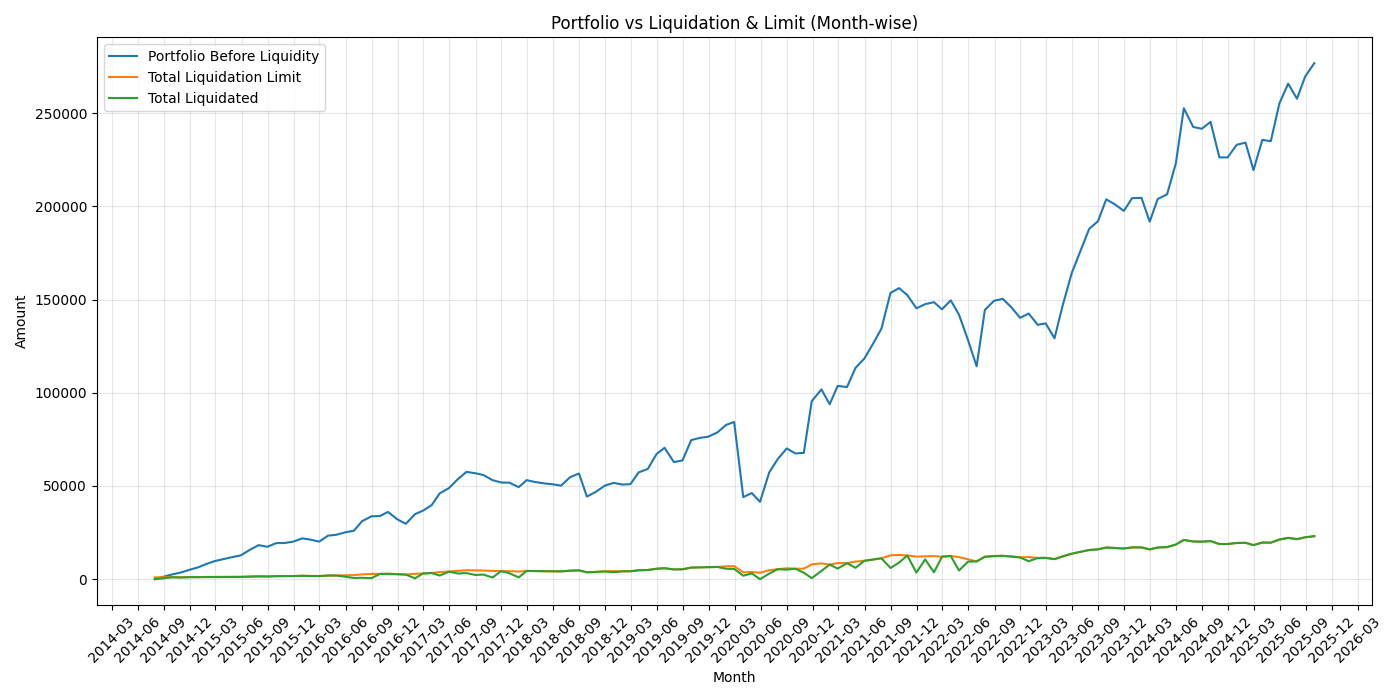

The data file committed next to this chart (first rows):
Month, Date, Bank_Balance_Before_Investing, Portfolio_Value_Before_Liquidity, Total_Liquidation_Limit, Available_for_Liquidation, Total_Liquidated, Investable_Amount_from_Bank_Balance, Investable_Amount_from_Liquidation, Investment, Bank_Balance_After_Investing, Portfolio_Value_After_Investing
Jul 2014, 2014-07-31, 12000, 0.0, 1000, 0.0, 0.0, 1000, 0.0, 1000, 11000, 1074
Aug 2014, 2014-08-28, 11000, 1225, 1019, 0.0, 431.4, 1000, 431.4, 1431, 10000, 2503
Sep 2014, 2014-09-30, 10000, 2566, 1047, 0.0, 1047, 1000, 1047, 2047, 9000, 3628
Oct 2014, 2014-10-31, 9000, 3625, 1052, 0.0, 870.9, 1000, 870.9, 1871, 8000, 4689
Nov 2014, 2014-11-28, 8000, 4943, 1079, 0.0, 1079, 1000, 1079, 2079, 7000, 6070
Dec 2014, 2014-12-31, 7000, 6400, 1117, 0.0, 1117, 1000, 1117, 2117, 6000, 7389
Jan 2015, 2015-01-30, 6000, 8270, 1189, 0.0, 1189, 1000, 1189, 2189, 5000, 9461
Feb 2015, 2015-02-27, 5000, 9735, 1228, 0.0, 1228, 1000, 1228, 2228, 4000, 10880
Mar 2015, 2015-03-31, 4000, 10851, 1238, 0.0, 1238, 1000, 1238, 2238, 3000, 11955
Apr 2015, 2015-04-30, 3000, 11871, 1239, 0.0, 1239, 1000, 1239, 2239, 2000, 12826
May 2015, 2015-05-29, 2000, 12768, 1231, 0.0, 1231, 1000, 1231, 2231, 1000, 13745
Jun 2015, 2015-06-30, 1000, 15759, 1397, 0.0, 1397, 1000, 1397, 2397, 0.0, 16920
Jul 2015, 2015-07-31, 0.0, 18270, 1523, 0.0, 1523, 0.0, 1523, 1523, 0.0, 18426
Aug 2015, 2015-08-31, 0.0, 17392, 1449, 0.0, 1449, 0.0, 1449, 1449, 0.0, 17289
Sep 2015, 2015-09-30, 0.0, 19315, 1610, 0.0, 1610, 0.0, 1610, 1610, 0.0, 19447
Oct 2015, 2015-10-30, 0.0, 19418, 1618, 0.0, 1618, 0.0, 1618, 1618, 0.0, 19523
Nov 2015, 2015-11-30, 0.0, 20145, 1679, 0.0, 1679, 0.0, 1679, 1679, 0.0, 20294
Dec 2015, 2015-12-31, 0.0, 21877, 1823, 0.0, 1823, 0.0, 1823, 1823, 0.0, 21929
Jan 2016, 2016-01-29, 0.0, 21246, 1771, 0.0, 1683, 0.0, 1683, 1683, 0.0, 21154
Feb 2016, 2016-02-29, 0.0, 20137, 1678, 0.0, 1678, 0.0, 1678, 1678, 0.0, 19972
Mar 2016, 2016-03-31, 0.0, 23353, 1946, 0.0, 1946, 0.0, 1946, 1946, 0.0, 23545
Apr 2016, 2016-04-29, 0.0, 23819, 1985, 0.0, 1985, 0.0, 1985, 1985, 0.0, 23926
May 2016, 2016-05-31, 0.0, 25154, 2096, 0.0, 1332, 0.0, 1332, 1332, 0.0, 25122
Jun 2016, 2016-06-30, 0.0, 25997, 2166, 0.0, 645.3, 0.0, 645.3, 645.3, 0.0, 26003
Jul 2016, 2016-07-29, 0.0, 31113, 2593, 0.0, 741.8, 0.0, 741.8, 741.8, 0.0, 31184
Aug 2016, 2016-08-31, 0.0, 33743, 2812, 0.0, 573.9, 0.0, 573.9, 573.9, 0.0, 33759
Sep 2016, 2016-09-30, 0.0, 33881, 2823, 0.0, 2823, 0.0, 2823, 2823, 0.0, 34008
Oct 2016, 2016-10-28, 0.0, 36087, 3007, 0.0, 2774, 0.0, 2774, 2774, 0.0, 36088
Nov 2016, 2016-11-30, 0.0, 32107, 2676, 0.0, 2676, 0.0, 2676, 2676, 0.0, 31925
Dec 2016, 2016-12-30, 0.0, 29709, 2476, 0.0, 2476, 0.0, 2476, 2476, 0.0, 29638
Jan 2017, 2017-01-31, 0.0, 34882, 2907, 0.0, 441.3, 0.0, 441.3, 441.3, 0.0, 34923
Feb 2017, 2017-02-28, 0.0, 36743, 3062, 0.0, 3062, 0.0, 3062, 3062, 0.0, 36853
Mar 2017, 2017-03-31, 0.0, 39752, 3313, 0.0, 3313, 0.0, 3313, 3313, 0.0, 39848
Apr 2017, 2017-04-28, 0.0, 46041, 3837, 0.0, 1947, 0.0, 1947, 1947, 0.0, 46192
May 2017, 2017-05-31, 0.0, 48915, 4076, 0.0, 4076, 0.0, 4076, 4076, 0.0, 48495
Jun 2017, 2017-06-30, 0.0, 53544, 4462, 0.0, 3051, 0.0, 3051, 3051, 0.0, 53706
Jul 2017, 2017-07-31, 0.0, 57567, 4797, 0.0, 3273, 0.0, 3273, 3273, 0.0, 57702
Aug 2017, 2017-08-31, 0.0, 56873, 4739, 0.0, 2270, 0.0, 2270, 2270, 0.0, 56872
Sep 2017, 2017-09-29, 0.0, 55867, 4656, 0.0, 2466, 0.0, 2466, 2466, 0.0, 55807
Oct 2017, 2017-10-31, 0.0, 53139, 4428, 0.0, 897.5, 0.0, 897.5, 897.5, 0.0, 53171
Nov 2017, 2017-11-30, 0.0, 51885, 4324, 0.0, 4324, 0.0, 4324, 4324, 0.0, 51722
Dec 2017, 2017-12-29, 0.0, 51774, 4315, 0.0, 3206, 0.0, 3206, 3206, 0.0, 52004
Jan 2018, 2018-01-31, 0.0, 49392, 4116, 0.0, 964.3, 0.0, 964.3, 964.3, 0.0, 49365
Feb 2018, 2018-02-28, 0.0, 53134, 4428, 0.0, 4428, 0.0, 4428, 4428, 0.0, 53130
Mar 2018, 2018-03-28, 0.0, 52190, 4349, 0.0, 4349, 0.0, 4349, 4349, 0.0, 51776
Apr 2018, 2018-04-30, 0.0, 51412, 4284, 0.0, 4284, 0.0, 4284, 4284, 0.0, 51651
May 2018, 2018-05-31, 0.0, 50907, 4242, 0.0, 4242, 0.0, 4242, 4242, 0.0, 50700
Jun 2018, 2018-06-29, 0.0, 50191, 4183, 0.0, 4183, 0.0, 4183, 4183, 0.0, 50059
Jul 2018, 2018-07-31, 0.0, 54771, 4564, 0.0, 4564, 0.0, 4564, 4564, 0.0, 54882
Aug 2018, 2018-08-31, 0.0, 56682, 4723, 0.0, 4723, 0.0, 4723, 4723, 0.0, 56995
Sep 2018, 2018-09-28, 0.0, 44316, 3693, 0.0, 3693, 0.0, 3693, 3693, 0.0, 43630
Oct 2018, 2018-10-31, 0.0, 47015, 3918, 0.0, 3918, 0.0, 3918, 3918, 0.0, 47120
Nov 2018, 2018-11-30, 0.0, 50206, 4184, 0.0, 4184, 0.0, 4184, 4184, 0.0, 50430
Dec 2018, 2018-12-31, 0.0, 51676, 4306, 0.0, 3745, 0.0, 3745, 3745, 0.0, 51607
Jan 2019, 2019-01-31, 0.0, 50765, 4230, 0.0, 4230, 0.0, 4230, 4230, 0.0, 50954
Feb 2019, 2019-02-28, 0.0, 50992, 4249, 0.0, 4249, 0.0, 4249, 4249, 0.0, 51021
Mar 2019, 2019-03-29, 0.0, 57306, 4776, 0.0, 4776, 0.0, 4776, 4776, 0.0, 57513
Apr 2019, 2019-04-30, 0.0, 59131, 4928, 0.0, 4928, 0.0, 4928, 4928, 0.0, 59119
May 2019, 2019-05-31, 0.0, 67162, 5597, 0.0, 5597, 0.0, 5597, 5597, 0.0, 68104
Jun 2019, 2019-06-28, 0.0, 70496, 5875, 0.0, 5875, 0.0, 5875, 5875, 0.0, 70476
... 75 more rows
